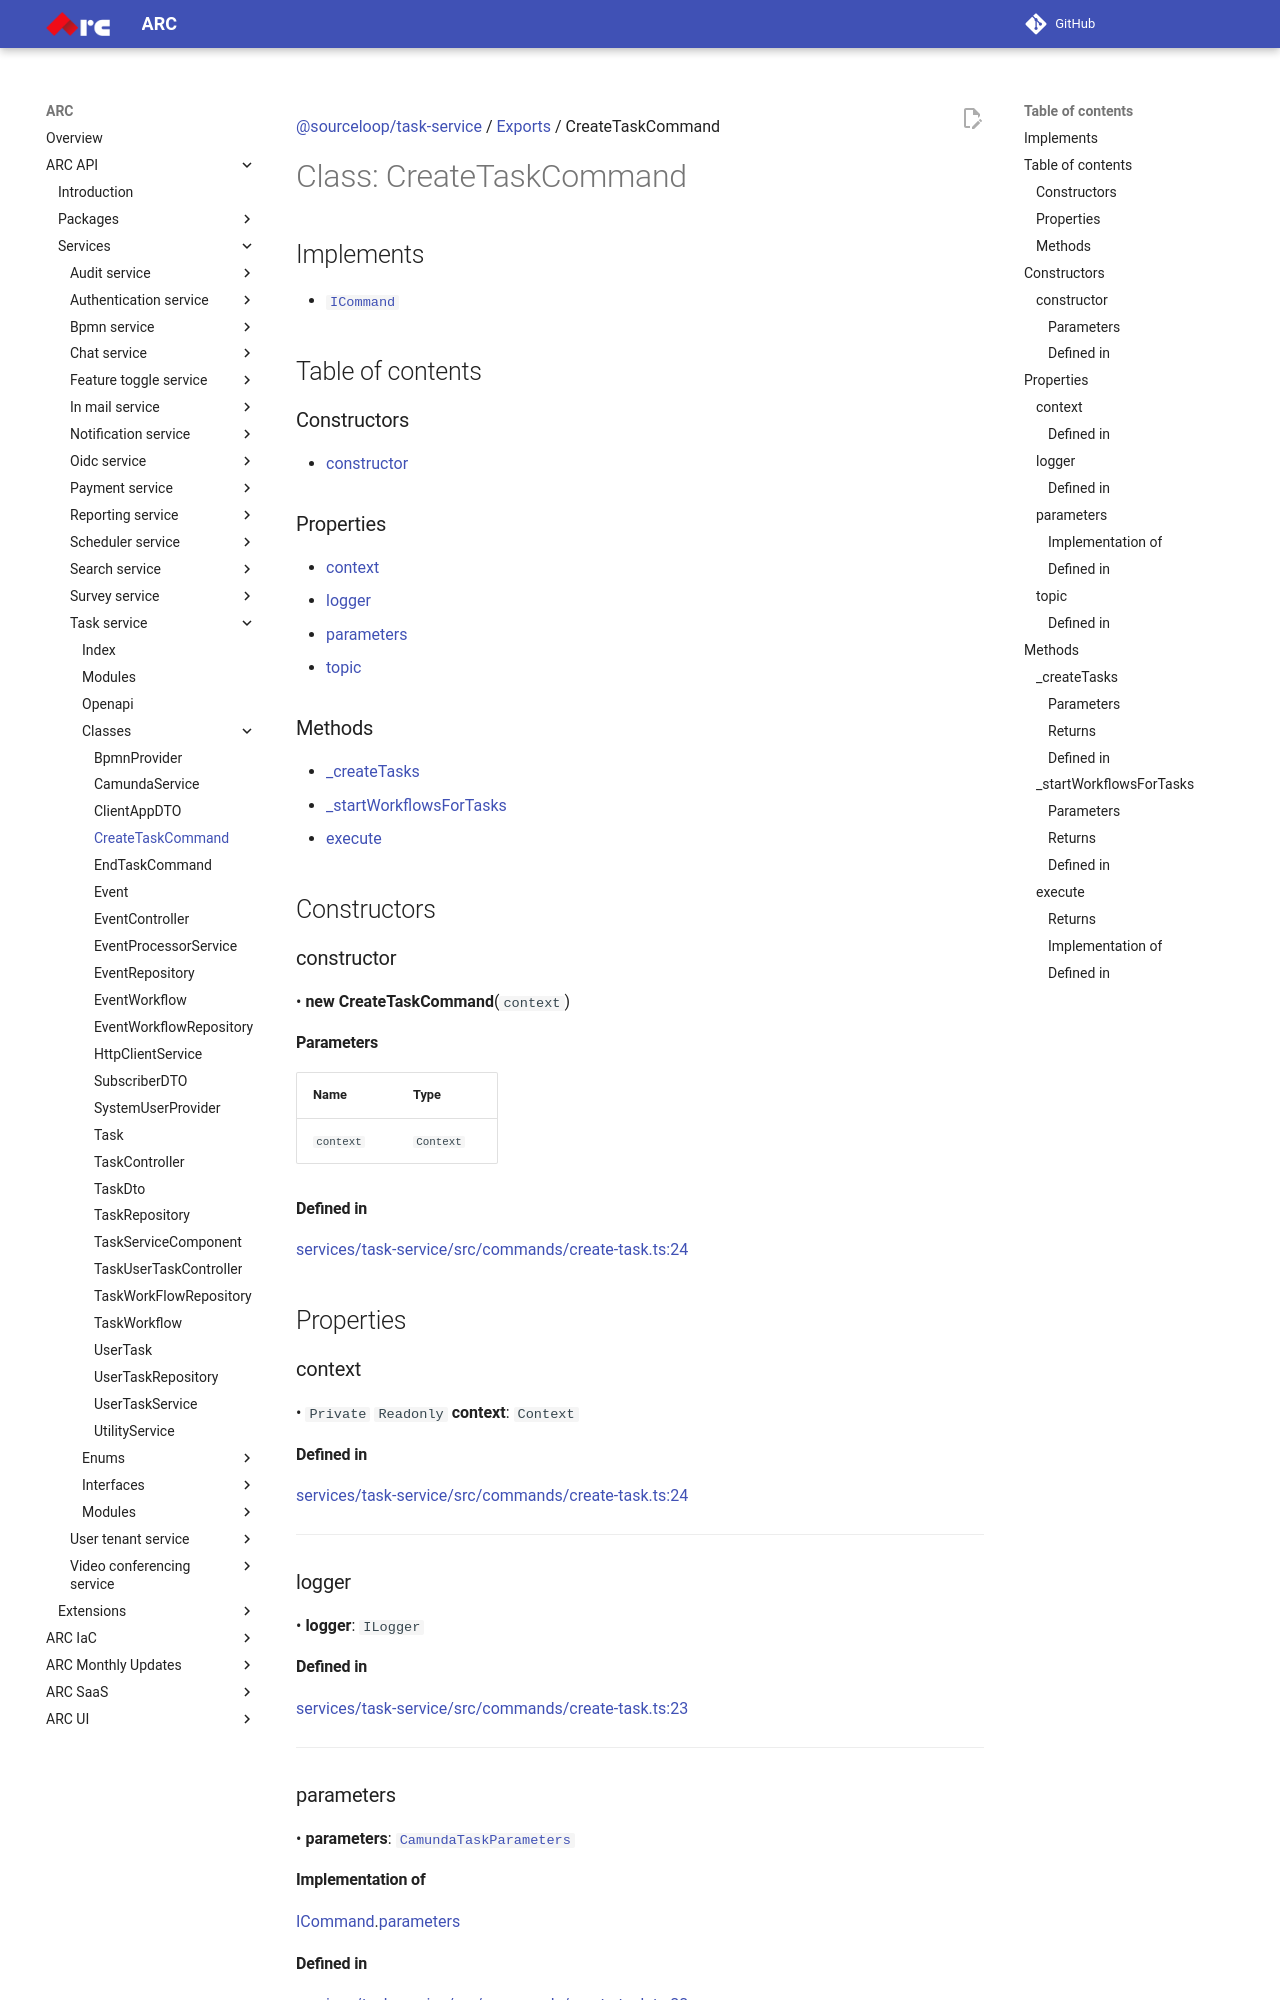

repository: sourcefuse/arc-docs · page: arc-api-docs/services/task-service/classes/CreateTaskCommand/index.html · generator: mkdocs

[@sourceloop/task-service](../README.md) / [Exports](../modules.md) / CreateTaskCommand

# Class: CreateTaskCommand

## Implements

- [`ICommand`](../interfaces/ICommand.md)

## Table of contents

### Constructors

- [constructor](CreateTaskCommand.md#constructor)

### Properties

- [context](CreateTaskCommand.md#context)
- [logger](CreateTaskCommand.md#logger)
- [parameters](CreateTaskCommand.md#parameters)
- [topic](CreateTaskCommand.md#topic)

### Methods

- [\_createTasks](CreateTaskCommand.md#_createtasks)
- [\_startWorkflowsForTasks](CreateTaskCommand.md#_startworkflowsfortasks)
- [execute](CreateTaskCommand.md#execute)

## Constructors

### constructor

• **new CreateTaskCommand**(`context`)

#### Parameters

| Name | Type |
| :------ | :------ |
| `context` | `Context` |

#### Defined in

[services/task-service/src/commands/create-task.ts:24](https://github.com/sourcefuse/loopback4-microservice-catalog/blob/eb9d4d57/services/task-service/src/commands/create-task.ts#L24)

## Properties

### context

• `Private` `Readonly` **context**: `Context`

#### Defined in

[services/task-service/src/commands/create-task.ts:24](https://github.com/sourcefuse/loopback4-microservice-catalog/blob/eb9d4d57/services/task-service/src/commands/create-task.ts#L24)

___

### logger

• **logger**: `ILogger`

#### Defined in

[services/task-service/src/commands/create-task.ts:23](https://github.com/sourcefuse/loopback4-microservice-catalog/blob/eb9d4d57/services/task-service/src/commands/create-task.ts#L23)

___

### parameters

• **parameters**: [`CamundaTaskParameters`](../modules.md#camundataskparameters)

#### Implementation of

[ICommand](../interfaces/ICommand.md).[parameters](../interfaces/ICommand.md#parameters)
